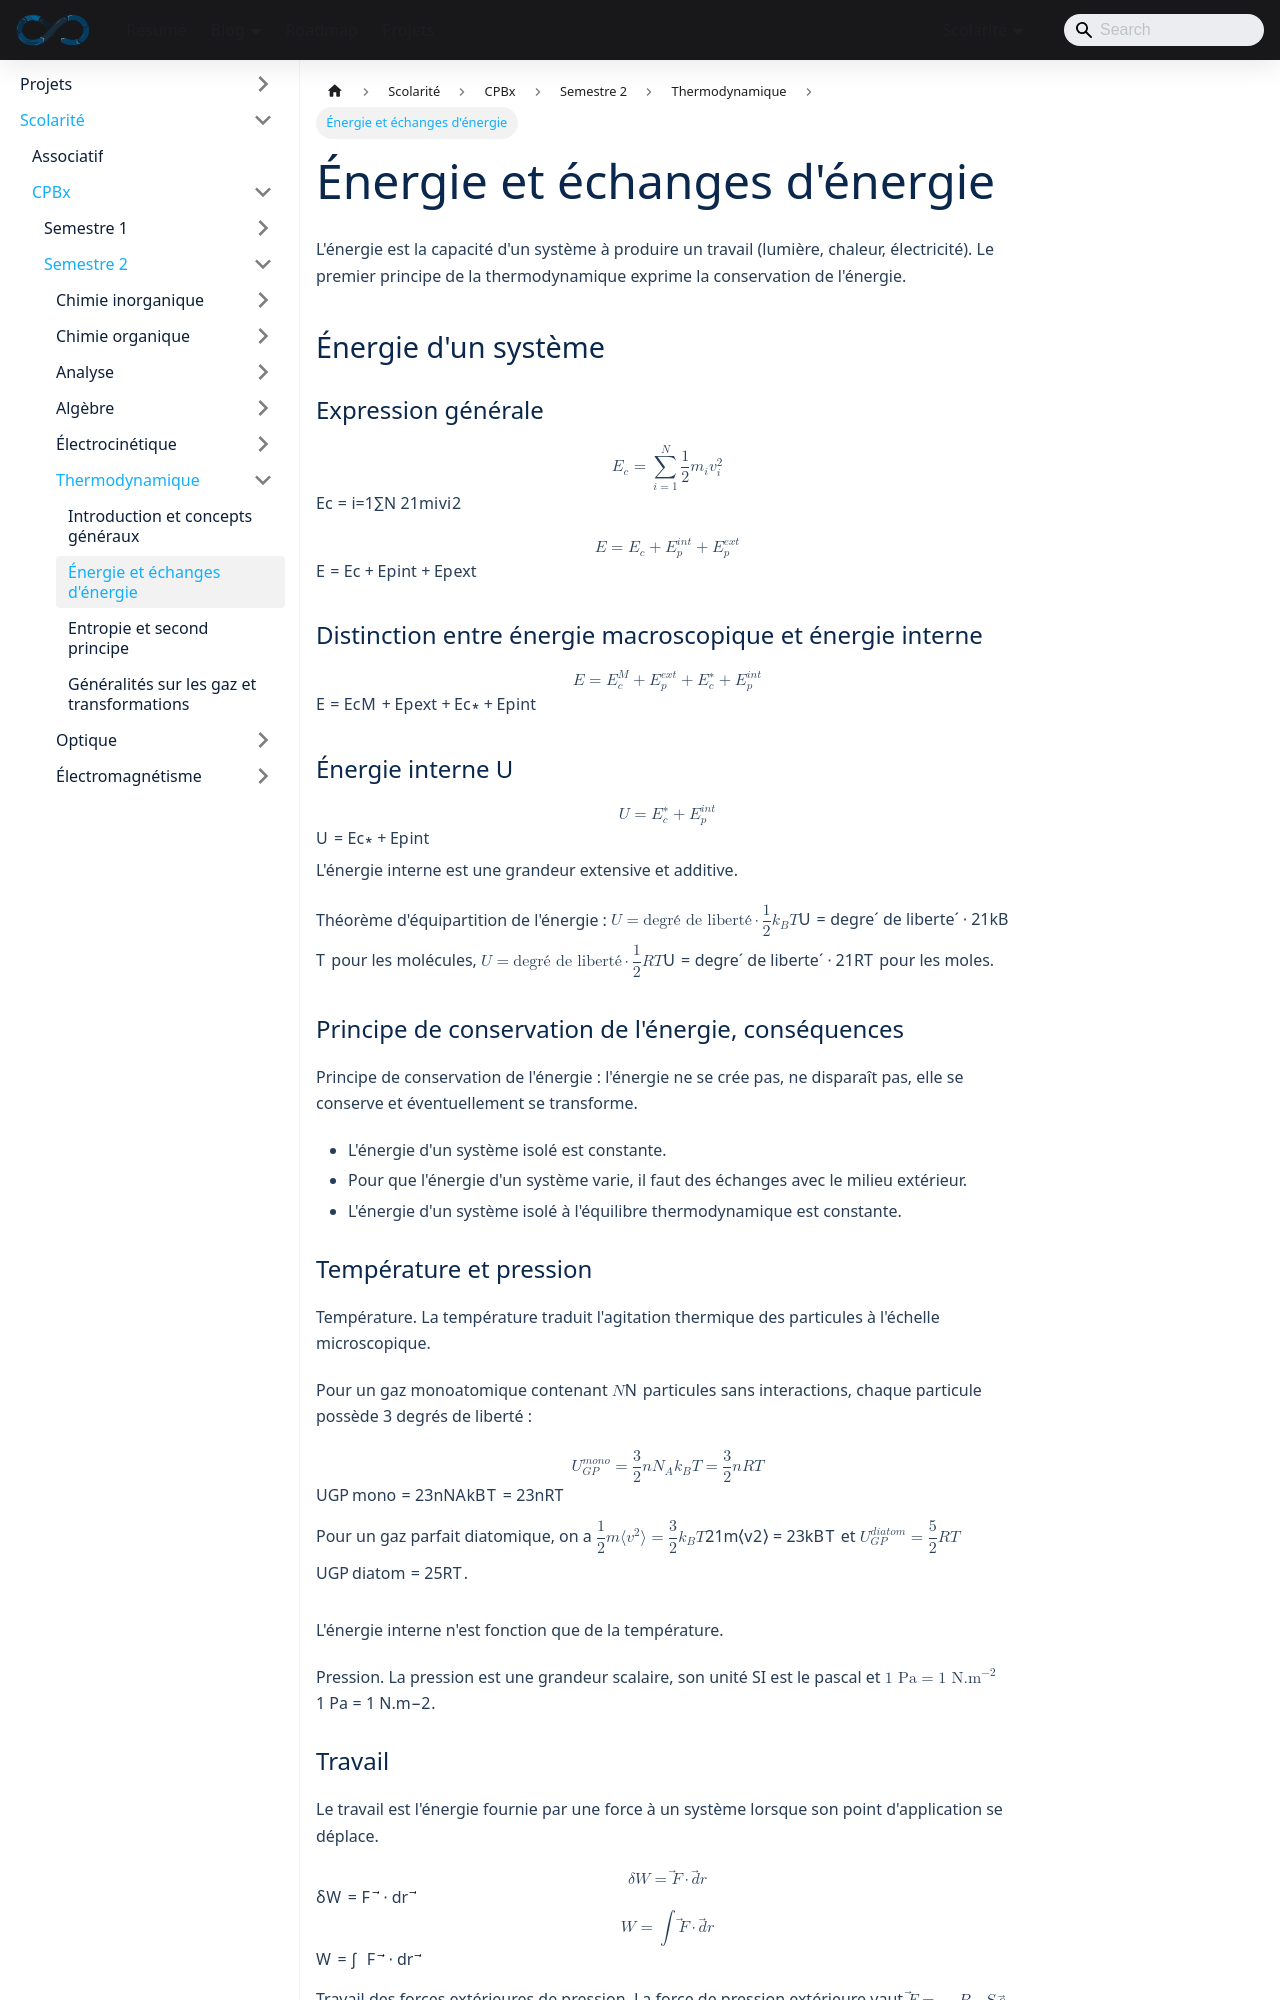

repository: sedelpeuch/sedelpeuch.github.io · page: docs/scolarite/cpbx/s2/thermodynamique/energie/index.html · generator: docusaurus

---
title: "Énergie et échanges d'énergie"
description: "Énergie d'un système et énergie interne, température et pression, travail et chaleur, premier principe, calorimétrie, enthalpie, capacités thermiques et coefficient isentropique."
sidebar_position: 2
---

L'énergie est la capacité d'un système à produire un travail (lumière, chaleur, électricité). Le premier principe de la thermodynamique exprime la conservation de l'énergie.

## Énergie d'un système

### Expression générale

$$
E_c = \sum_{i=1}^{N} \frac{1}{2} m_i v_i^2
$$

$$
E = E_c + E_p^{int} + E_p^{ext}
$$

### Distinction entre énergie macroscopique et énergie interne

$$
E = E_c^M + E_p^{ext} + E_c^* + E_p^{int}
$$

### Énergie interne U

$$
U = E_c^* + E_p^{int}
$$

L'énergie interne est une grandeur extensive et additive.

Théorème d'équipartition de l'énergie : $U = \text{degré de liberté} \cdot \dfrac{1}{2} k_B T$ pour les molécules, $U = \text{degré de liberté} \cdot \dfrac{1}{2} RT$ pour les moles.

### Principe de conservation de l'énergie, conséquences

Principe de conservation de l'énergie : l'énergie ne se crée pas, ne disparaît pas, elle se conserve et éventuellement se transforme.

- L'énergie d'un système isolé est constante.
- Pour que l'énergie d'un système varie, il faut des échanges avec le milieu extérieur.
- L'énergie d'un système isolé à l'équilibre thermodynamique est constante.
